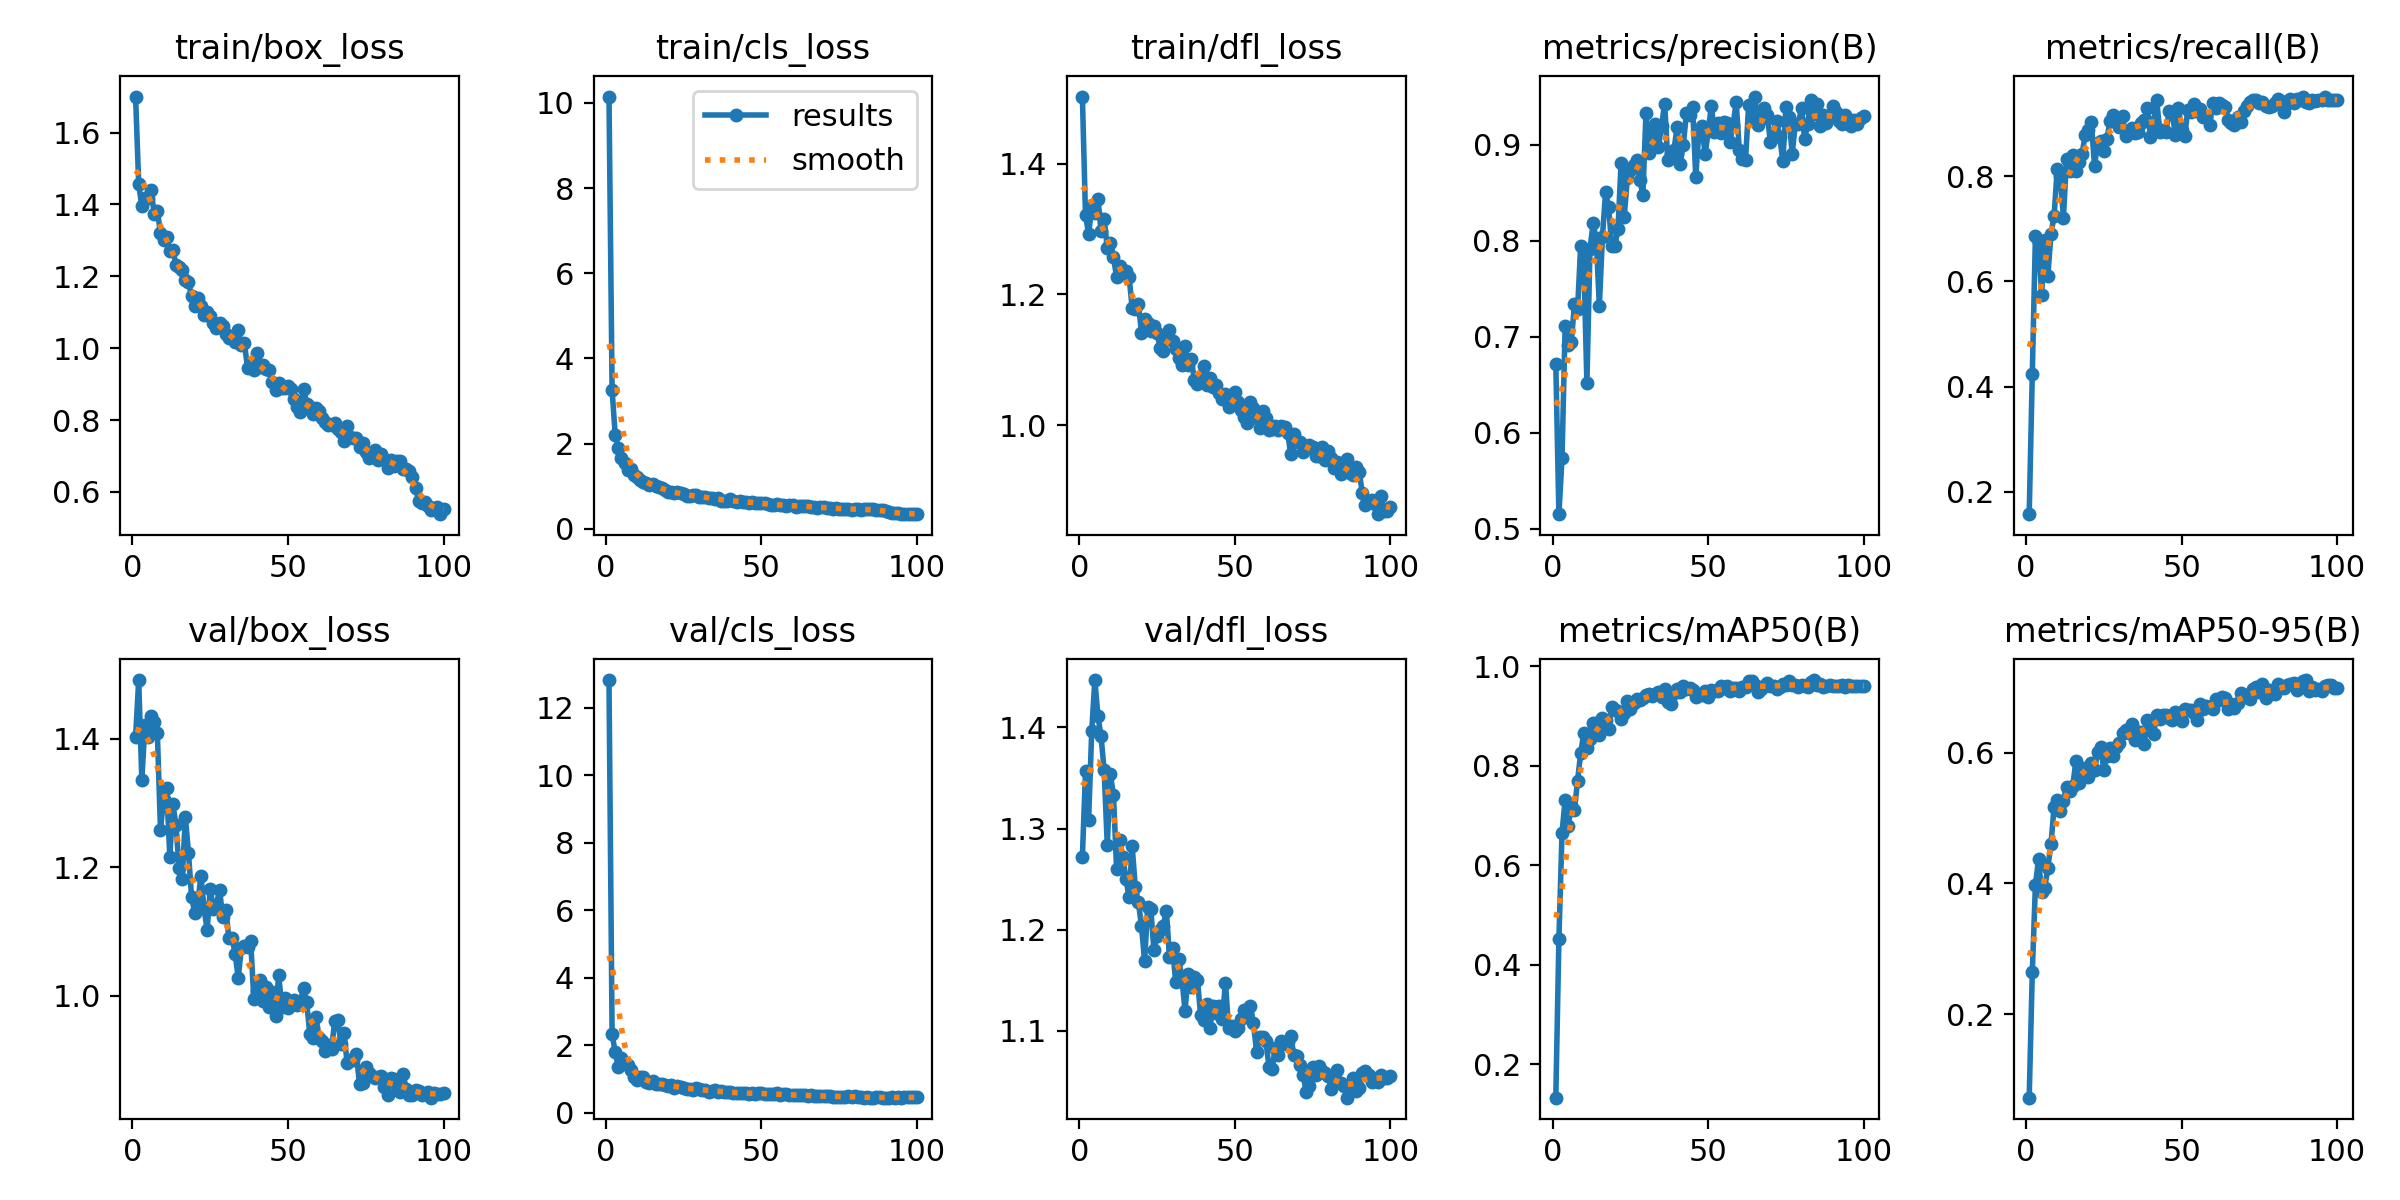

The table this chart was drawn from, first rows:
epoch, train/box_loss, train/cls_loss, train/dfl_loss, metrics/precision(B), metrics/recall(B), metrics/mAP50(B), metrics/mAP50-95(B), val/box_loss, val/cls_loss, val/dfl_loss, lr/pg0, lr/pg1, lr/pg2
1, 1.7, 10.15, 1.503, 0.672, 0.1574, 0.133, 0.07187, 1.403, 12.83, 1.272, 0.0001262, 0.0001262, 0.0001262
2, 1.456, 3.259, 1.321, 0.5154, 0.4245, 0.4516, 0.2641, 1.491, 2.338, 1.356, 0.0002552, 0.0002552, 0.0002552
3, 1.396, 2.201, 1.293, 0.5739, 0.6857, 0.665, 0.3971, 1.336, 1.796, 1.309, 0.0003815, 0.0003815, 0.0003815
4, 1.419, 1.889, 1.333, 0.711, 0.6744, 0.7314, 0.4366, 1.421, 1.352, 1.396, 0.0005053, 0.0005053, 0.0005053
5, 1.417, 1.655, 1.325, 0.691, 0.5735, 0.678, 0.3867, 1.403, 1.617, 1.447, 0.0005052, 0.0005052, 0.0005052
6, 1.439, 1.546, 1.347, 0.695, 0.6793, 0.7215, 0.3935, 1.435, 1.491, 1.411, 0.0005, 0.0005, 0.0005
7, 1.374, 1.378, 1.297, 0.734, 0.61, 0.7115, 0.4243, 1.425, 1.422, 1.391, 0.0004948, 0.0004948, 0.0004948
8, 1.382, 1.396, 1.316, 0.7286, 0.6901, 0.7695, 0.4601, 1.408, 1.277, 1.357, 0.0004895, 0.0004895, 0.0004895
9, 1.32, 1.255, 1.272, 0.7947, 0.7235, 0.8253, 0.5168, 1.258, 1.061, 1.283, 0.0004843, 0.0004843, 0.0004843
10, 1.302, 1.208, 1.279, 0.7802, 0.813, 0.866, 0.5277, 1.306, 0.9763, 1.354, 0.0004791, 0.0004791, 0.0004791
11, 1.31, 1.155, 1.257, 0.6518, 0.8009, 0.8357, 0.5113, 1.323, 1.061, 1.333, 0.0004739, 0.0004739, 0.0004739
12, 1.27, 1.096, 1.226, 0.7918, 0.7204, 0.8545, 0.5265, 1.216, 1.055, 1.26, 0.0004687, 0.0004687, 0.0004687
13, 1.273, 1.07, 1.243, 0.818, 0.8324, 0.8849, 0.5484, 1.298, 0.9065, 1.289, 0.0004635, 0.0004635, 0.0004635
14, 1.232, 1.03, 1.233, 0.8019, 0.81, 0.8856, 0.5417, 1.265, 0.8946, 1.272, 0.0004583, 0.0004583, 0.0004583
15, 1.226, 1.064, 1.237, 0.7323, 0.8396, 0.8614, 0.5487, 1.198, 0.9416, 1.25, 0.0004531, 0.0004531, 0.0004531
16, 1.218, 0.9989, 1.227, 0.8042, 0.8088, 0.8961, 0.5868, 1.182, 0.8727, 1.232, 0.0004479, 0.0004479, 0.0004479
17, 1.189, 0.9818, 1.179, 0.8505, 0.826, 0.8927, 0.5532, 1.278, 0.85, 1.283, 0.0004427, 0.0004427, 0.0004427
18, 1.184, 0.9641, 1.178, 0.8347, 0.8423, 0.8732, 0.5745, 1.222, 0.8555, 1.242, 0.0004375, 0.0004375, 0.0004375
19, 1.145, 0.9046, 1.186, 0.7941, 0.8783, 0.9185, 0.5768, 1.153, 0.8386, 1.227, 0.0004323, 0.0004323, 0.0004323
20, 1.119, 0.866, 1.141, 0.7948, 0.8867, 0.9111, 0.5632, 1.129, 0.7897, 1.204, 0.0004271, 0.0004271, 0.0004271
21, 1.139, 0.8603, 1.162, 0.8125, 0.9018, 0.9103, 0.585, 1.144, 0.8417, 1.169, 0.0004218, 0.0004218, 0.0004218
22, 1.117, 0.8322, 1.156, 0.8814, 0.8187, 0.8934, 0.5741, 1.186, 0.7538, 1.223, 0.0004166, 0.0004166, 0.0004166
23, 1.092, 0.8594, 1.144, 0.8247, 0.8619, 0.9054, 0.6009, 1.136, 0.8069, 1.22, 0.0004114, 0.0004114, 0.0004114
24, 1.101, 0.8415, 1.151, 0.865, 0.8658, 0.9294, 0.6089, 1.102, 0.7599, 1.18, 0.0004062, 0.0004062, 0.0004062
25, 1.09, 0.8094, 1.141, 0.874, 0.8474, 0.9135, 0.5736, 1.165, 0.7328, 1.194, 0.000401, 0.000401, 0.000401
26, 1.069, 0.7695, 1.118, 0.8792, 0.8712, 0.9253, 0.5958, 1.135, 0.7141, 1.2, 0.0003958, 0.0003958, 0.0003958
27, 1.058, 0.7679, 1.113, 0.8839, 0.9052, 0.9343, 0.6071, 1.142, 0.702, 1.204, 0.0003906, 0.0003906, 0.0003906
28, 1.069, 0.7847, 1.136, 0.8637, 0.9165, 0.9326, 0.5946, 1.165, 0.6937, 1.219, 0.0003854, 0.0003854, 0.0003854
29, 1.062, 0.7841, 1.146, 0.8475, 0.9019, 0.9353, 0.609, 1.122, 0.7338, 1.173, 0.0003802, 0.0003802, 0.0003802
30, 1.039, 0.7592, 1.128, 0.9335, 0.8932, 0.9411, 0.6155, 1.133, 0.7171, 1.182, 0.000375, 0.000375, 0.000375
31, 1.03, 0.7363, 1.117, 0.8909, 0.9149, 0.9446, 0.6296, 1.09, 0.6919, 1.148, 0.0003698, 0.0003698, 0.0003698
32, 1.032, 0.75, 1.103, 0.9103, 0.8761, 0.9391, 0.6342, 1.09, 0.6705, 1.171, 0.0003646, 0.0003646, 0.0003646
33, 1.017, 0.7159, 1.091, 0.9219, 0.8851, 0.9431, 0.6301, 1.065, 0.6294, 1.151, 0.0003594, 0.0003594, 0.0003594
34, 1.05, 0.724, 1.121, 0.898, 0.8904, 0.9491, 0.6448, 1.028, 0.6649, 1.12, 0.0003542, 0.0003542, 0.0003542
35, 1.009, 0.7112, 1.092, 0.9195, 0.881, 0.9375, 0.6194, 1.074, 0.6852, 1.156, 0.0003489, 0.0003489, 0.0003489
36, 1.013, 0.7249, 1.101, 0.9427, 0.8828, 0.9546, 0.6317, 1.077, 0.6167, 1.143, 0.0003437, 0.0003437, 0.0003437
37, 0.9446, 0.6573, 1.069, 0.8842, 0.901, 0.9271, 0.6313, 1.075, 0.6492, 1.153, 0.0003385, 0.0003385, 0.0003385
38, 0.9599, 0.6574, 1.063, 0.8906, 0.9068, 0.9232, 0.6141, 1.085, 0.6292, 1.151, 0.0003333, 0.0003333, 0.0003333
39, 0.9386, 0.6495, 1.071, 0.895, 0.9302, 0.9461, 0.6501, 0.9951, 0.6184, 1.116, 0.0003281, 0.0003281, 0.0003281
40, 0.9875, 0.6945, 1.091, 0.9182, 0.8744, 0.9548, 0.6462, 1.007, 0.6157, 1.111, 0.0003229, 0.0003229, 0.0003229
41, 0.9474, 0.6556, 1.062, 0.8804, 0.9031, 0.9484, 0.6295, 1.025, 0.6006, 1.127, 0.0003177, 0.0003177, 0.0003177
42, 0.9537, 0.6414, 1.072, 0.8998, 0.9445, 0.9611, 0.6581, 0.9917, 0.5871, 1.103, 0.0003125, 0.0003125, 0.0003125
43, 0.9424, 0.6473, 1.059, 0.933, 0.8831, 0.9536, 0.6518, 1.014, 0.5872, 1.124, 0.0003073, 0.0003073, 0.0003073
44, 0.9396, 0.6375, 1.061, 0.9306, 0.8873, 0.956, 0.6576, 0.9818, 0.5903, 1.118, 0.0003021, 0.0003021, 0.0003021
45, 0.9066, 0.629, 1.048, 0.9389, 0.8847, 0.9521, 0.6581, 1.006, 0.5977, 1.124, 0.0002969, 0.0002969, 0.0002969
46, 0.8846, 0.6157, 1.04, 0.8668, 0.9231, 0.938, 0.6529, 0.9676, 0.5722, 1.112, 0.0002917, 0.0002917, 0.0002917
47, 0.902, 0.6298, 1.047, 0.9128, 0.9191, 0.942, 0.6501, 1.032, 0.5887, 1.147, 0.0002865, 0.0002865, 0.0002865
48, 0.888, 0.6107, 1.028, 0.9193, 0.8782, 0.9413, 0.6623, 0.9828, 0.5743, 1.103, 0.0002812, 0.0002812, 0.0002812
49, 0.8902, 0.6146, 1.045, 0.8901, 0.9291, 0.9498, 0.6606, 0.9965, 0.5948, 1.105, 0.000276, 0.000276, 0.000276
50, 0.8934, 0.6055, 1.051, 0.9138, 0.8878, 0.9375, 0.6491, 0.9812, 0.6064, 1.1, 0.0002708, 0.0002708, 0.0002708
51, 0.8857, 0.5956, 1.035, 0.9405, 0.876, 0.9522, 0.6672, 0.9851, 0.5671, 1.103, 0.0002656, 0.0002656, 0.0002656
52, 0.8595, 0.5733, 1.023, 0.913, 0.9263, 0.9498, 0.6651, 0.9938, 0.5624, 1.111, 0.0002604, 0.0002604, 0.0002604
53, 0.8375, 0.5604, 1.013, 0.9227, 0.9214, 0.9503, 0.6653, 0.9858, 0.5494, 1.121, 0.0002552, 0.0002552, 0.0002552
54, 0.821, 0.554, 1.004, 0.9119, 0.9369, 0.9606, 0.6614, 0.9906, 0.5533, 1.114, 0.00025, 0.00025, 0.00025
55, 0.8875, 0.5734, 1.035, 0.9235, 0.9243, 0.9566, 0.6508, 1.012, 0.5805, 1.125, 0.0002448, 0.0002448, 0.0002448
56, 0.8448, 0.5648, 1.026, 0.9227, 0.927, 0.9593, 0.6753, 0.9892, 0.5464, 1.108, 0.0002396, 0.0002396, 0.0002396
57, 0.8365, 0.5636, 1.011, 0.903, 0.9122, 0.9502, 0.6667, 0.9406, 0.5598, 1.079, 0.0002344, 0.0002344, 0.0002344
58, 0.818, 0.5447, 0.9951, 0.9207, 0.9114, 0.9553, 0.6711, 0.9346, 0.5547, 1.094, 0.0002292, 0.0002292, 0.0002292
59, 0.8348, 0.5514, 1.022, 0.9446, 0.8976, 0.9554, 0.6708, 0.967, 0.5263, 1.093, 0.000224, 0.000224, 0.000224
60, 0.8258, 0.55, 1.011, 0.8942, 0.9394, 0.9508, 0.6675, 0.9343, 0.5332, 1.09, 0.0002188, 0.0002188, 0.0002188
... 40 more rows
